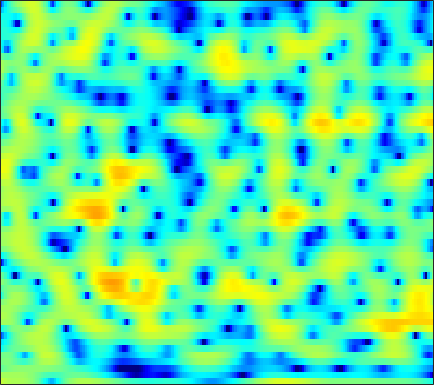

Source data for this figure (header and first rows):
3.2881, 2.9006, 2.4893, 2.1931, 2.0463, 1.9368, 1.8868, 1.8876, 1.8732, 1.8352, 1.7458, 1.63, 1.4052, 1.0744, 0.73376, 0.16702, -0.57029, -1.2065, -2.2643, -3.6016, -5.2068, -6.5752, -8.4411, -9.5435
1.668, 1.657, 1.655, 1.66, 1.662, 1.66, 1.642, 1.613, 1.553, 1.458, 1.32, 1.188, 0.9596, 0.6781, 0.4314, 0.05139, -0.3839, -0.741, -1.256, -1.78, -2.28, -2.613, -2.949, -3.138
-1.631, -1.156, -0.6583, -0.2923, -0.0834, 0.1219, 0.2576, 0.3292, 0.3921, 0.4379, 0.4717, 0.4842, 0.5054, 0.5233, 0.5309, 0.541, 0.5386, 0.5264, 0.493, 0.4339, 0.3511, 0.281, 0.1617, 0.02499
-0.4076, -0.2102, -0.08913, -0.1354, -0.2826, -0.6249, -1.127, -1.61, -2.319, -2.99, -3.424, -3.472, -3.105, -2.345, -1.647, -0.696, 0.1756, 0.7325, 1.345, 1.797, 2.09, 2.204, 2.226, 2.099
-0.7472, -0.5758, -0.4234, -0.4245, -0.5859, -1.022, -1.797, -2.651, -4.223, -6.403, -8.975, -10.15, -8.634, -5.582, -3.538, -1.344, 0.286, 1.227, 2.165, 2.808, 3.177, 3.297, 3.261, 3.012
-6.045, -4.864, -3.637, -2.694, -2.154, -1.603, -1.232, -1.05, -0.8827, -0.7376, -0.5447, -0.3509, 0.01214, 0.4824, 0.8791, 1.42, 1.915, 2.226, 2.52, 2.663, 2.64, 2.511, 2.178, 1.652
-7.505, -6.613, -5.424, -4.276, -3.481, -2.497, -1.607, -1.022, -0.3412, 0.2407, 0.7505, 1.095, 1.508, 1.868, 2.096, 2.342, 2.51, 2.577, 2.58, 2.468, 2.211, 1.919, 1.395, 0.7163
-14.33, -11.64, -8.411, -5.888, -4.404, -2.844, -1.641, -0.8994, -0.1071, 0.5168, 1.019, 1.344, 1.719, 2.041, 2.253, 2.501, 2.672, 2.751, 2.759, 2.631, 2.353, 2.043, 1.458, 0.6693
-5.014, -4.35, -3.185, -2.055, -1.318, -0.5475, -0.05377, 0.1297, 0.1937, 0.08433, -0.09529, -0.2134, -0.2218, 0.02528, 0.3756, 0.9872, 1.645, 2.088, 2.561, 2.85, 2.911, 2.796, 2.398, 1.711
1.621, 1.589, 1.561, 1.474, 1.332, 0.9967, 0.4211, -0.2239, -1.464, -3.291, -6.032, -9.096, -15.19, -13.87, -9.213, -5.122, -2.453, -1.022, 0.3698, 1.325, 1.943, 2.225, 2.37, 2.282
2.158, 2.059, 1.895, 1.651, 1.384, 0.9011, 0.2561, -0.3515, -1.354, -2.55, -3.855, -4.781, -5.654, -5.753, -5.295, -4.298, -3.244, -2.511, -1.651, -0.9182, -0.31, 0.07142, 0.5117, 0.877
1.609, 1.637, 1.642, 1.607, 1.532, 1.343, 1.053, 0.7761, 0.3085, -0.2389, -0.8126, -1.236, -1.77, -2.238, -2.549, -2.897, -3.19, -3.359, -3.504, -3.447, -3.147, -2.747, -2.033, -1.191
-0.1636, 0.3189, 0.9232, 1.412, 1.692, 1.928, 1.995, 1.938, 1.739, 1.404, 0.9167, 0.483, -0.2124, -1.033, -1.783, -2.987, -4.501, -5.914, -8.332, -11.28, -12.49, -10.56, -7.007, -4.077
-4.996, -2.913, -0.9819, 0.2777, 0.9172, 1.478, 1.753, 1.81, 1.725, 1.447, 1.008, 0.5528, -0.1952, -1.112, -1.906, -3.104, -4.482, -5.63, -7.26, -8.656, -8.83, -7.748, -5.364, -2.92
-2.194, -1.547, -0.832, -0.2989, -0.04825, 0.1153, 0.1665, 0.132, -0.005476, -0.2477, -0.6596, -1.107, -1.935, -3.002, -3.943, -5.295, -6.477, -6.908, -6.673, -5.667, -4.304, -3.135, -1.565, -0.06876
0.5356, 0.04458, -0.7197, -1.619, -2.348, -3.277, -3.893, -4.016, -3.745, -3.259, -2.913, -2.879, -3.285, -4.376, -5.757, -8.795, -14.65, -22.77, -13.32, -7.21, -3.598, -1.645, 0.3833, 1.928
-0.836, -1.772, -3.27, -5.306, -7.394, -11.82, -22.85, -23.05, -11.88, -7.43, -4.935, -3.77, -2.856, -2.504, -2.499, -2.645, -2.745, -2.6, -1.972, -0.9384, 0.2356, 1.102, 2.128, 2.966
-5.036, -5.512, -5.863, -6.16, -6.417, -6.746, -6.768, -6.364, -5.348, -4.032, -2.739, -1.895, -1.006, -0.3343, 0.04513, 0.4201, 0.7158, 0.9233, 1.205, 1.493, 1.796, 2.006, 2.249, 2.428
-19.95, -14.04, -9.266, -6.487, -5.079, -3.659, -2.561, -1.855, -0.9869, -0.1969, 0.5022, 0.9567, 1.463, 1.834, 2.033, 2.195, 2.255, 2.239, 2.143, 1.976, 1.74, 1.524, 1.195, 0.8174
-5.911, -5.4, -4.138, -2.74, -1.761, -0.6126, 0.3459, 0.9459, 1.626, 2.167, 2.577, 2.797, 2.981, 3.024, 2.966, 2.774, 2.444, 2.104, 1.542, 0.8541, 0.05121, -0.6154, -1.58, -2.613
-0.5065, -0.3005, 0.1177, 0.6365, 1.053, 1.599, 2.1, 2.433, 2.789, 3.036, 3.169, 3.183, 3.083, 2.835, 2.543, 2.002, 1.271, 0.5911, -0.5009, -1.823, -3.353, -4.634, -6.465, -8.311
1.071, 1.295, 1.609, 1.94, 2.192, 2.51, 2.787, 2.96, 3.122, 3.191, 3.144, 3.029, 2.745, 2.311, 1.869, 1.108, 0.1269, -0.7713, -2.249, -4.104, -6.455, -8.673, -12.46, -17.55
1.175, 1.387, 1.663, 1.954, 2.178, 2.476, 2.746, 2.908, 3.056, 3.1, 3.015, 2.865, 2.53, 2.051, 1.596, 0.8455, -0.06634, -0.8805, -2.161, -3.705, -5.581, -7.221, -9.706, -12.25
0.145, 0.1299, 0.2194, 0.4982, 0.8362, 1.395, 1.976, 2.352, 2.711, 2.871, 2.829, 2.66, 2.291, 1.771, 1.319, 0.6779, 0.01024, -0.4909, -1.154, -1.837, -2.549, -3.079, -3.75, -4.3
-2.393, -3.804, -5.49, -5.233, -3.649, -1.257, 0.6165, 1.629, 2.48, 2.82, 2.709, 2.348, 1.576, 0.5315, -0.3272, -1.325, -1.914, -1.977, -1.732, -1.329, -0.9294, -0.7062, -0.4491, -0.225
-2.146, -4.129, -7.109, -6.899, -4.394, -1.268, 0.8808, 1.933, 2.724, 2.878, 2.429, 1.676, 0.003009, -2.617, -5.535, -11.82, -15.85, -10.44, -5.953, -3.454, -1.942, -1.197, -0.4753, 0.09265
1.228, 1.063, 0.9489, 1.12, 1.434, 1.96, 2.472, 2.734, 2.839, 2.621, 2.02, 1.316, -0.01546, -1.748, -3.222, -5.028, -5.891, -5.702, -4.95, -4.285, -4.03, -4.077, -4.433, -4.789
1.991, 2.186, 2.415, 2.612, 2.735, 2.862, 2.901, 2.861, 2.683, 2.349, 1.856, 1.382, 0.6591, -0.1512, -0.7634, -1.55, -2.213, -2.677, -3.281, -4.03, -5.143, -6.414, -9.11, -14.38
1.449, 1.851, 2.262, 2.514, 2.608, 2.624, 2.51, 2.353, 2.058, 1.668, 1.216, 0.8376, 0.3206, -0.2052, -0.5929, -1.08, -1.555, -1.909, -2.407, -2.986, -3.67, -4.284, -5.129, -5.793
1.07, 1.646, 2.144, 2.369, 2.385, 2.214, 1.875, 1.523, 0.9739, 0.3708, -0.233, -0.6605, -1.178, -1.594, -1.834, -2.041, -2.151, -2.158, -2.121, -2.061, -1.991, -1.918, -1.802, -1.621
2.086, 2.588, 2.905, 2.87, 2.619, 2.007, 1.118, 0.2981, -0.9198, -2.15, -3.252, -3.927, -4.627, -5.082, -5.245, -5.19, -4.718, -4.163, -3.254, -2.295, -1.418, -0.8271, -0.1604, 0.3893
3.979, 4.186, 4.151, 3.711, 3.085, 1.836, 0.00225, -1.791, -4.816, -8.325, -11.02, -11.59, -11.49, -12.12, -13.33, -14.8, -12.67, -9.777, -6.41, -3.903, -2.053, -1.014, 0.07513, 0.8901
4.966, 5.062, 4.915, 4.375, 3.674, 2.303, 0.294, -1.704, -5.281, -10, -13.86, -13.47, -11.93, -11.74, -12.43, -13.34, -11.65, -9.279, -6.417, -4.327, -2.85, -2.058, -1.262, -0.6313
4.368, 4.628, 4.706, 4.483, 4.105, 3.326, 2.266, 1.31, -0.09169, -1.478, -2.625, -3.224, -3.778, -4.115, -4.256, -4.314, -4.183, -4.02, -3.787, -3.748, -4.056, -4.509, -5.339, -6.022
2.633, 3.079, 3.439, 3.573, 3.544, 3.335, 2.974, 2.617, 2.08, 1.511, 0.9381, 0.5477, 0.07076, -0.3696, -0.686, -1.091, -1.548, -1.95, -2.655, -3.665, -5.183, -6.851, -10.36, -17.28
0.7511, 1.2, 1.683, 2.03, 2.215, 2.371, 2.419, 2.398, 2.296, 2.121, 1.887, 1.664, 1.329, 0.9436, 0.6159, 0.126, -0.4366, -0.9171, -1.672, -2.567, -3.59, -4.424, -5.478, -6.202
-1.131, -0.7771, -0.3041, 0.1777, 0.5322, 0.9929, 1.404, 1.665, 1.915, 2.046, 2.061, 1.987, 1.786, 1.482, 1.194, 0.73, 0.2043, -0.2281, -0.8208, -1.423, -1.988, -2.354, -2.713, -2.881
-3.548, -3.456, -3.154, -2.495, -1.784, -0.7068, 0.354, 1.04, 1.764, 2.24, 2.462, 2.487, 2.336, 2.004, 1.664, 1.122, 0.5082, 0.02901, -0.6009, -1.182, -1.682, -1.97, -2.201, -2.191
-6.779, -8.526, -11.02, -9.433, -6.289, -2.71, -0.153, 1.228, 2.514, 3.271, 3.572, 3.537, 3.189, 2.548, 1.917, 0.9634, -0.02799, -0.7368, -1.629, -2.474, -3.334, -3.968, -4.608, -4.597
-4.822, -5.976, -7.22, -6.02, -3.776, -0.833, 1.429, 2.673, 3.776, 4.326, 4.35, 4.02, 3.125, 1.69, 0.2428, -2.087, -4.48, -5.707, -6.208, -6.284, -7.042, -8.583, -13.24, -29.92
-1.569, -1.298, -0.7928, -0.06435, 0.6358, 1.624, 2.536, 3.09, 3.564, 3.671, 3.365, 2.817, 1.611, -0.2973, -2.344, -6.322, -12.86, -17.98, -12.46, -8.677, -7.058, -6.61, -6.411, -5.829
-1.621, -1.04, -0.309, 0.4021, 0.9004, 1.518, 2.032, 2.324, 2.556, 2.561, 2.305, 1.932, 1.162, 0.09557, -0.8546, -2.223, -3.433, -4.009, -4.205, -3.939, -3.489, -3.131, -2.66, -2.138
-2.852, -2.075, -1.194, -0.4522, 0.03005, 0.5942, 1.064, 1.349, 1.626, 1.78, 1.787, 1.698, 1.447, 1.081, 0.7527, 0.2861, -0.1477, -0.4196, -0.684, -0.8441, -0.9185, -0.9324, -0.914, -0.8863
-3.42, -2.759, -2.052, -1.48, -1.084, -0.5831, -0.07574, 0.2999, 0.7714, 1.184, 1.51, 1.681, 1.822, 1.854, 1.811, 1.691, 1.512, 1.347, 1.092, 0.8105, 0.4931, 0.2281, -0.155, -0.5732
-2.702, -2.698, -2.828, -2.957, -2.947, -2.647, -1.993, -1.334, -0.3745, 0.5283, 1.302, 1.774, 2.257, 2.571, 2.71, 2.777, 2.717, 2.596, 2.334, 1.952, 1.44, 0.9614, 0.1842, -0.736
-1.363, -2.365, -4.232, -6.766, -8.821, -9.406, -6.718, -4.415, -1.924, -0.07085, 1.274, 2.028, 2.747, 3.222, 3.452, 3.606, 3.614, 3.53, 3.292, 2.884, 2.275, 1.658, 0.5659, -0.9212
0.5763, -0.6828, -2.873, -5.803, -8.234, -9.133, -6.284, -3.956, -1.533, 0.1829, 1.353, 1.95, 2.472, 2.765, 2.877, 2.953, 2.987, 2.989, 2.932, 2.761, 2.399, 1.954, 1.062, -0.2764
2.024, 1.297, 0.3378, -0.507, -0.9359, -1.121, -0.8643, -0.4859, 0.09112, 0.548, 0.7684, 0.7475, 0.4726, -0.04155, -0.4859, -0.9184, -0.9343, -0.6395, -0.01661, 0.6152, 1.049, 1.19, 1.109, 0.7457
1.772, 1.266, 0.7035, 0.3252, 0.1897, 0.1737, 0.301, 0.4209, 0.5303, 0.4551, 0.06502, -0.5234, -1.853, -4.071, -6.584, -11.36, -12.32, -8.527, -4.591, -2.103, -0.5231, 0.2565, 0.9199, 1.279
-0.638, -1.405, -2.193, -2.434, -2.213, -1.549, -0.7353, -0.1691, 0.3679, 0.5997, 0.4508, 0.04725, -0.962, -2.518, -4.007, -5.908, -6.194, -5.097, -3.133, -1.531, -0.3972, 0.2018, 0.7609, 1.147
-4.784, -7.204, -11.88, -13.7, -9.922, -5.579, -2.728, -1.208, 0.2396, 1.171, 1.687, 1.849, 1.816, 1.574, 1.32, 0.9998, 0.7874, 0.7249, 0.6849, 0.5716, 0.2739, -0.06534, -0.579, -0.9317
-5.234, -6.496, -8.181, -8.383, -7.091, -4.677, -2.494, -1.143, 0.3262, 1.474, 2.34, 2.83, 3.301, 3.555, 3.626, 3.572, 3.334, 3.018, 2.341, 1.311, -0.2581, -1.945, -5.19, -9.896
-4.357, -4.293, -4.231, -4.062, -3.8, -3.237, -2.474, -1.81, -0.8396, 0.2063, 1.248, 1.97, 2.79, 3.413, 3.729, 3.925, 3.85, 3.589, 2.952, 1.922, 0.4451, -1.011, -3.394, -5.789
-4.361, -4.205, -4.235, -4.492, -4.811, -5.382, -5.904, -5.996, -5.297, -3.733, -1.818, -0.463, 1.084, 2.283, 2.939, 3.503, 3.734, 3.704, 3.425, 2.883, 2.147, 1.51, 0.6268, -0.1233
-4.532, -4.599, -4.94, -5.66, -6.569, -8.624, -12.63, -19.42, -20.32, -9.864, -5.002, -2.558, -0.2034, 1.436, 2.307, 3.087, 3.488, 3.584, 3.469, 3.144, 2.661, 2.251, 1.698, 1.184
-5.351, -5.285, -5.203, -5.278, -5.501, -5.999, -6.572, -6.756, -6.058, -4.342, -2.282, -0.8307, 0.783, 2.002, 2.664, 3.232, 3.464, 3.433, 3.14, 2.609, 1.89, 1.287, 0.509, -0.1212
-8.892, -7.73, -6.132, -4.794, -3.985, -3.09, -2.287, -1.679, -0.8176, 0.1386, 1.126, 1.833, 2.664, 3.293, 3.61, 3.786, 3.67, 3.367, 2.669, 1.587, 0.0939, -1.326, -3.54, -5.566
-14.5, -10.48, -7.078, -4.741, -3.388, -1.942, -0.7638, 0.01207, 0.9299, 1.747, 2.458, 2.91, 3.393, 3.708, 3.816, 3.759, 3.435, 2.995, 2.098, 0.7624, -1.142, -3.103, -6.845, -12.79
